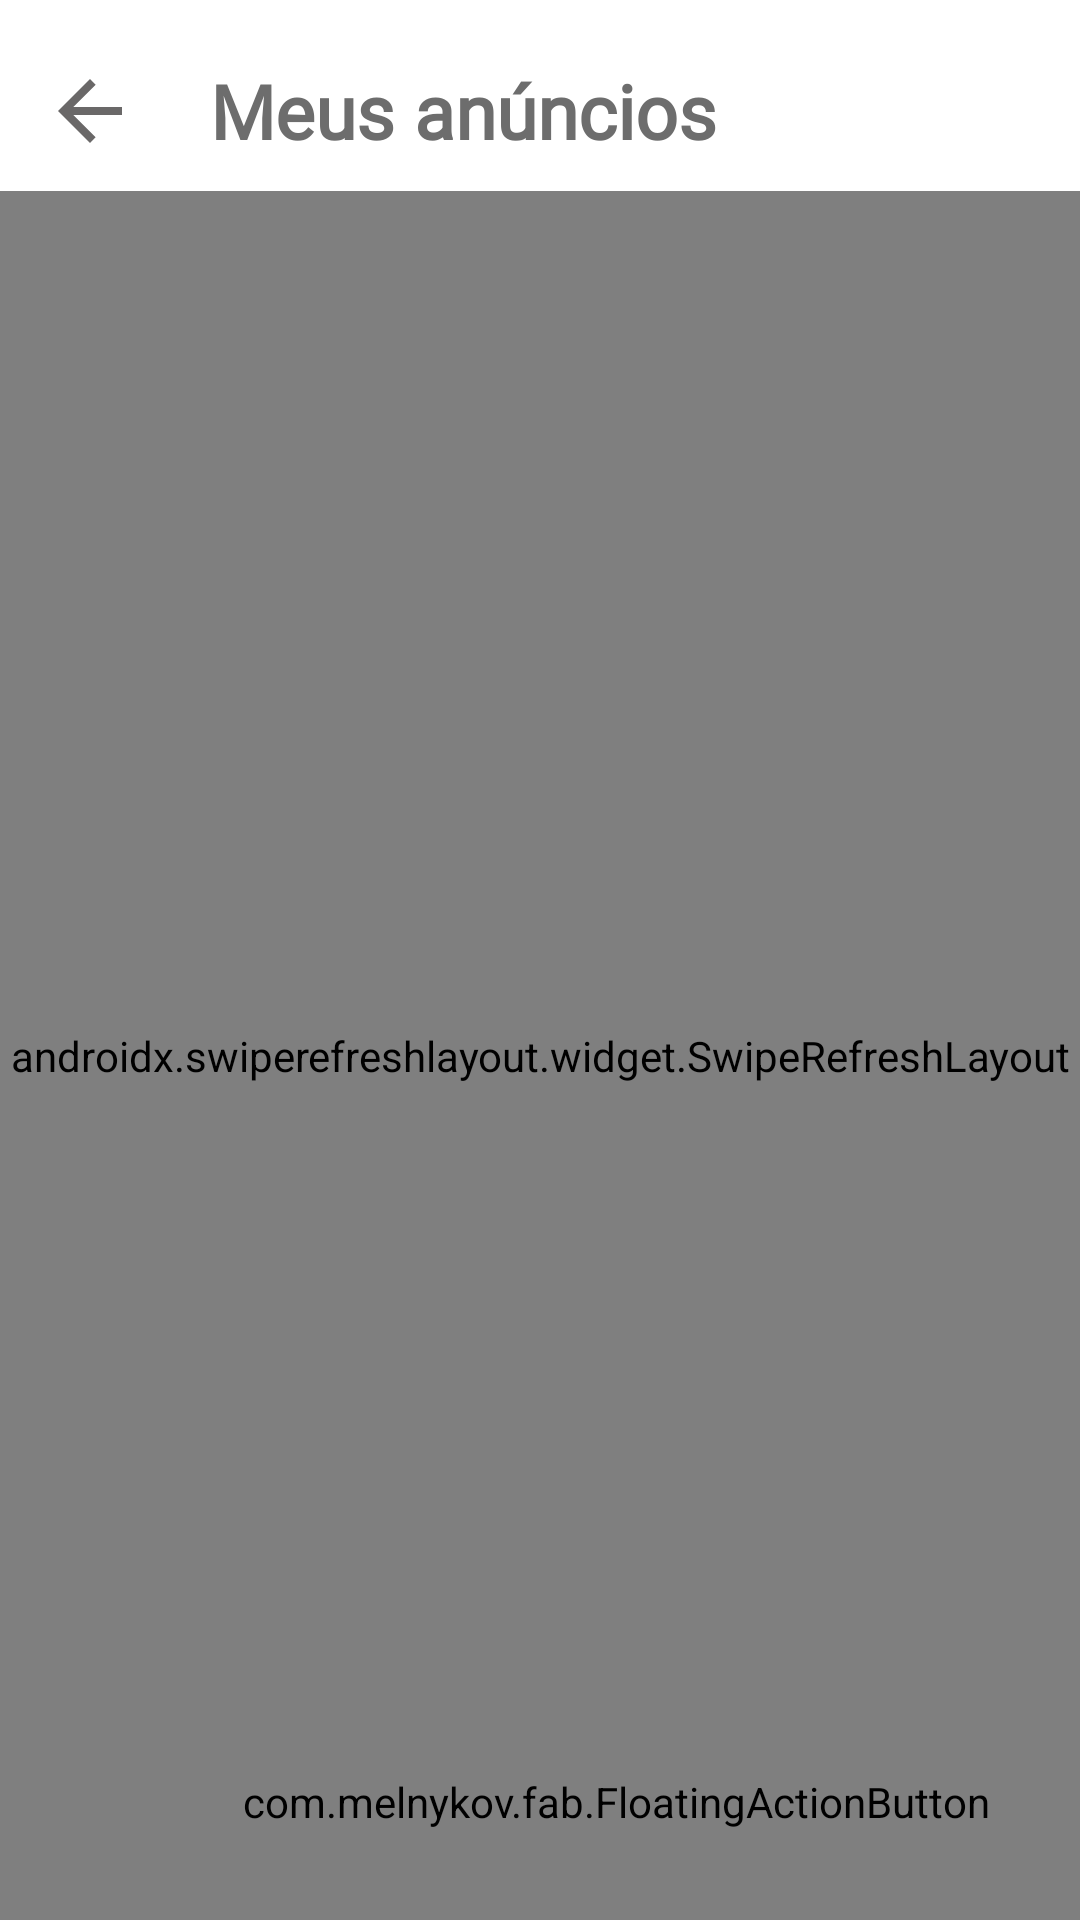

This screen was rendered from an Android layout file. Write that file and the resources it references.
<!-- AndroidManifest.xml: application theme AppTheme -->
<!-- res/layout/activity_owner.xml -->
<?xml version="1.0" encoding="utf-8"?>
<RelativeLayout xmlns:android="http://schemas.android.com/apk/res/android"
    xmlns:app="http://schemas.android.com/apk/res-auto"
    xmlns:tools="http://schemas.android.com/tools"
    android:id="@+id/relativeParent_my"
    android:layout_width="match_parent"
    android:background="#fff"
    xmlns:fab="http://schemas.android.com/apk/res-auto"
    android:layout_height="match_parent">



        <ImageButton
            android:id="@+id/btnBack_owner"
            android:layout_width="40dp"
            android:layout_alignTop="@+id/lblTitleWindow_owner"
            android:layout_alignBottom="@+id/lblTitleWindow_owner"
            android:layout_height="40dp"
            android:layout_marginStart="10dp"
            android:background="@drawable/bg_button_back"
            android:onClick="actOwnerParent"
            android:src="@drawable/ic_arrow_back"
            tools:ignore="ContentDescription" />


        <TextView
            android:layout_marginTop="20dp"
            android:id="@+id/lblTitleWindow_owner"
            android:layout_width="wrap_content"
            android:layout_toEndOf="@id/btnBack_owner"
            android:layout_height="wrap_content"
            android:layout_marginStart="20dp"
            android:fontFamily="@font/baloo_da"
            android:text="@string/lblTitleWindow_owner"
            android:textColor="#6D6D6D"
            android:textSize="25sp"
            android:textStyle="bold" />



    <RelativeLayout
        android:id="@+id/relativeResources_owner"
        android:layout_width="match_parent"
        android:layout_height="match_parent"
        android:layout_below="@id/btnBack_owner"
        android:layout_alignParentBottom="true"
        android:layout_marginStart="10dp"
        android:layout_marginEnd="10dp"
        android:layout_marginTop="10dp"
        android:gravity="center"
        android:visibility="gone">

        <ImageView
            android:id="@+id/imgResources_owner"
            android:layout_width="match_parent"
            android:layout_height="250dp"
            android:layout_marginStart="30dp"
            android:layout_marginEnd="30dp"
            android:layout_centerHorizontal="true"
            android:layout_marginTop="10dp"
            android:padding="20dp"
            android:src="@drawable/ic_undraw_notify_re_65on"
            tools:ignore="ContentDescription" />

        <TextView
            android:id="@+id/txtTitleResources_owner"
            android:layout_width="match_parent"
            android:layout_height="wrap_content"
            android:layout_below="@id/imgResources_owner"
            android:layout_marginTop="10dp"
            android:text="@string/titleErrorConnection"
            android:textAlignment="center"
            android:textColor="@android:color/black"
            android:textSize="15sp"
            android:textStyle="bold" />

        <TextView
            android:id="@+id/txtMessageResources_owner"
            android:layout_width="match_parent"
            android:layout_height="wrap_content"
            android:layout_below="@id/txtTitleResources_owner"
            android:layout_marginStart="10dp"
            android:layout_marginTop="10dp"
            android:layout_marginEnd="10dp"
            android:layout_marginBottom="10dp"
            android:text="@string/messageErrorConnectionOwner"
            android:textAlignment="center"
            android:textSize="13sp" />


    </RelativeLayout>


    <androidx.swiperefreshlayout.widget.SwipeRefreshLayout
        android:id="@+id/swipeRefresh_my"
        android:layout_width="match_parent"
        android:layout_height="match_parent"
        android:layout_below="@+id/btnBack_owner"

        android:layout_marginTop="10dp">

        <androidx.recyclerview.widget.RecyclerView
            android:id="@+id/recyclerItems_owner"
            android:layout_width="match_parent"
            android:layout_height="match_parent"
            android:layout_below="@id/btnBack_owner"
            android:layout_marginTop="20dp"
            tools:listitem="@layout/layout_itens_global" />


    </androidx.swiperefreshlayout.widget.SwipeRefreshLayout>


    <com.melnykov.fab.FloatingActionButton
        android:id="@+id/fabNew_owner"
        android:layout_width="wrap_content"
        android:layout_height="wrap_content"
        android:layout_margin="30dp"
        android:src="@drawable/fab_add"
        android:onClick="actOwnerNew"
        android:tint="#fff"
        android:layout_alignParentBottom="true"
        android:layout_alignParentEnd="true"
        fab:fab_colorNormal="@color/colorPrimary2"
        app:fab_colorRipple="#5E5E5E"/>

</RelativeLayout>
<!-- res/layout/layout_itens_global.xml (included above) -->
<?xml version="1.0" encoding="utf-8"?>
<androidx.cardview.widget.CardView
    xmlns:android="http://schemas.android.com/apk/res/android"
    xmlns:app="http://schemas.android.com/apk/res-auto"
    xmlns:tools="http://schemas.android.com/tools"
    android:layout_width="match_parent"
    android:layout_height="wrap_content"
    android:layout_margin="5dp"
    app:cardCornerRadius="6dp">

    <LinearLayout
        android:layout_width="match_parent"
        android:animateLayoutChanges="true"
        android:background="?android:attr/selectableItemBackground"
        android:layout_height="wrap_content"
        android:orientation="horizontal">

            <ImageView
                android:id="@+id/imgItem_layout"
                android:layout_width="160dp"
                android:scaleType="centerCrop"
                android:background="@drawable/ic_photo_black_24dp"
                android:layout_height="130dp"
                tools:ignore="ContentDescription" />


        <RelativeLayout
            android:layout_width="match_parent"
            android:layout_height="match_parent"
            android:layout_marginStart="8dp"
            android:orientation="horizontal">

            <TextView
                android:id="@+id/txtTitleItem_layout"
                android:layout_width="match_parent"
                android:layout_marginEnd="10dp"
                android:fontFamily="@font/roboto_light"
                android:textStyle="bold"
                android:singleLine="true"
                android:ellipsize="marquee"
                android:layout_height="wrap_content"
                android:layout_marginTop="5dp"
                android:textSize="17sp" />

            <TextView
                android:id="@+id/txtUf_layout"
                android:layout_width="match_parent"
                android:layout_height="wrap_content"
                android:fontFamily="@font/roboto_light"
                android:layout_below="@id/txtDate_layout"
                android:layout_marginTop="20dp"
                android:layout_marginEnd="5dp"
                android:drawableStart="@drawable/ic_location_red"
                android:drawablePadding="5dp"
                android:ellipsize="marquee"
                android:textColor="#FF9800"
                android:textStyle="bold"
                android:gravity="center|start"
                android:textSize="14sp" />

            <TextView
                android:id="@+id/txtDate_layout"
                android:layout_width="wrap_content"
                android:layout_marginEnd="5dp"
                android:layout_height="wrap_content"
                android:layout_below="@id/txtTitleItem_layout"
                android:layout_marginTop="20dp"
                android:drawableStart="@drawable/ic_date_range_indigo_24dp"
                android:drawablePadding="5dp"
                android:gravity="center|start"
                android:textColor="@android:color/darker_gray"
                android:textSize="13sp"
                android:textStyle="bold" />

            <TextView
                android:id="@+id/txtPrice_layout"
                android:layout_width="wrap_content"
                android:layout_height="wrap_content"
            android:layout_alignParentBottom="true"
                android:layout_marginBottom="10dp"
                android:layout_alignParentEnd="true"
                android:layout_marginEnd="10dp"
                android:padding="7dp"
                android:text="R$ 350,00"
                android:textColor="#4CAF50"
                android:textStyle="bold"
                android:textSize="17sp" />

            <ImageButton
                android:id="@+id/btnDelete_layout"
                android:layout_width="28dp"
                android:layout_height="28dp"
                android:layout_marginTop="40dp"
                android:layout_alignParentEnd="true"
                android:layout_marginEnd="10dp"
                android:background="@drawable/bg_button_back"
                android:src="@drawable/ic_delete"
                android:visibility="gone"
                tools:ignore="ContentDescription" />

            <TextView
                android:id="@+id/txtViews_layout"
                android:layout_width="wrap_content"
                android:layout_height="wrap_content"
                android:layout_alignEnd="@id/txtPrice_layout"
                android:layout_centerVertical="true"
                android:layout_marginEnd="5dp"
                android:drawableStart="@drawable/ic_visibility"
                android:drawablePadding="10dp"
                android:gravity="center|start"
                android:visibility="gone"
                android:layout_alignParentEnd="true"
                android:textColor="@android:color/darker_gray"
                android:textSize="16sp"
                android:textStyle="bold" />

        </RelativeLayout>
    </LinearLayout>

</androidx.cardview.widget.CardView>
<!-- resources referenced by this layout -->
<resources>
  <color name="colorPrimary2">#E91E63</color>
  <!-- drawable bg_button_back (drawable) -->
  <?xml version="1.0" encoding="utf-8"?>
  <ripple
  xmlns:android="http://schemas.android.com/apk/res/android"
  android:color="?android:colorControlHighlight">
  
  <item android:id="@+id/mask">
      <shape android:name="shape_unselected">
          <solid android:color="#fff"/>
          <corners android:radius="100dp"/>
      </shape>
  
  </item>
  </ripple>
  <!-- drawable ic_arrow_back (drawable) -->
  <vector android:height="32dp" android:tint="#6A6868"
      android:viewportHeight="24.0" android:viewportWidth="24.0"
      android:width="32dp" xmlns:android="http://schemas.android.com/apk/res/android">
      <path android:fillColor="#6A6868" android:pathData="M20,11H7.83l5.59,-5.59L12,4l-8,8 8,8 1.41,-1.41L7.83,13H20v-2z"/>
  </vector>
  <!-- drawable ic_delete (drawable) -->
  <vector android:height="28dp" android:tint="#575656"
      android:viewportHeight="24.0" android:viewportWidth="24.0"
      android:width="28dp" xmlns:android="http://schemas.android.com/apk/res/android">
      <path android:fillColor="#FF000000" android:pathData="M6,19c0,1.1 0.9,2 2,2h8c1.1,0 2,-0.9 2,-2L18,7L6,7v12zM8.46,11.88l1.41,-1.41L12,12.59l2.12,-2.12 1.41,1.41L13.41,14l2.12,2.12 -1.41,1.41L12,15.41l-2.12,2.12 -1.41,-1.41L10.59,14l-2.13,-2.12zM15.5,4l-1,-1h-5l-1,1L5,4v2h14L19,4z"/>
  </vector>
  <!-- drawable ic_location_red (drawable) -->
  <vector android:height="24dp" android:tint="#FB8C00"
      android:viewportHeight="24.0" android:viewportWidth="24.0"
      android:width="24dp" xmlns:android="http://schemas.android.com/apk/res/android">
      <path android:fillColor="#FF000000" android:pathData="M12,2C8.13,2 5,5.13 5,9c0,5.25 7,13 7,13s7,-7.75 7,-13c0,-3.87 -3.13,-7 -7,-7zM12,11.5c-1.38,0 -2.5,-1.12 -2.5,-2.5s1.12,-2.5 2.5,-2.5 2.5,1.12 2.5,2.5 -1.12,2.5 -2.5,2.5z"/>
  </vector>
  <!-- drawable ic_photo_black_24dp (drawable) -->
  <vector android:height="24dp" android:tint="#E3E3E3"
      android:viewportHeight="24.0" android:viewportWidth="24.0"
      android:width="24dp" xmlns:android="http://schemas.android.com/apk/res/android">
      <path android:fillColor="#FF000000" android:pathData="M21,19V5c0,-1.1 -0.9,-2 -2,-2H5c-1.1,0 -2,0.9 -2,2v14c0,1.1 0.9,2 2,2h14c1.1,0 2,-0.9 2,-2zM8.5,13.5l2.5,3.01L14.5,12l4.5,6H5l3.5,-4.5z"/>
  </vector>
  <!-- drawable ic_undraw_notify_re_65on: vector/xml drawable (drawable, 4107 chars, omitted) -->
  <!-- drawable ic_visibility (drawable) -->
  <vector android:height="24dp" android:tint="#43A047"
      android:viewportHeight="24.0" android:viewportWidth="24.0"
      android:width="24dp" xmlns:android="http://schemas.android.com/apk/res/android">
      <path android:fillColor="#FF000000" android:pathData="M12,4.5C7,4.5 2.73,7.61 1,12c1.73,4.39 6,7.5 11,7.5s9.27,-3.11 11,-7.5c-1.73,-4.39 -6,-7.5 -11,-7.5zM12,17c-2.76,0 -5,-2.24 -5,-5s2.24,-5 5,-5 5,2.24 5,5 -2.24,5 -5,5zM12,9c-1.66,0 -3,1.34 -3,3s1.34,3 3,3 3,-1.34 3,-3 -1.34,-3 -3,-3z"/>
  </vector>
  <string name="lblTitleWindow_owner">Meus anúncios</string>
  <string name="messageErrorConnectionOwner">Não foi possivel obter sua lista de anúncios. \nTente atualizar a página</string>
  <string name="titleErrorConnection">Ops, problemas de conexão</string>
  <style name="AppTheme" parent="Theme.AppCompat.Light.NoActionBar">
          
          <item name="colorPrimary">@color/colorPrimary</item>
          <item name="colorPrimaryDark">@color/colorPrimary</item>
          <item name="colorAccent">@color/colorAccent</item>
          <item name="android:windowLightStatusBar">true</item>
      </style>
  <color name="colorPrimary">#fff</color>
  <color name="colorAccent">#E91E63</color>
</resources>
